Run: headless pygame with SDL's dummy video driver; simulated clock (each Clock.tick advances the game by its frame time, no real sleeping); random seed 0; keys injected as events and as key.get_pressed() state; no mouse input.
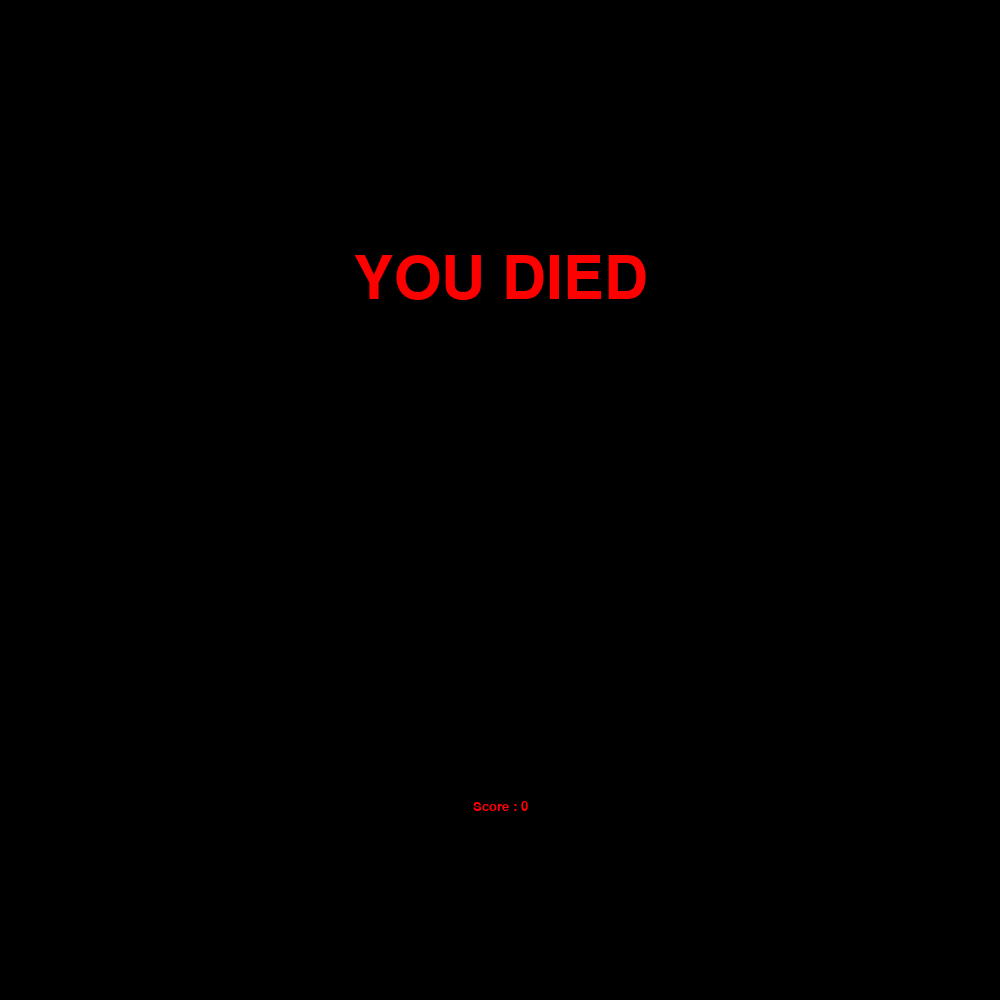
Frame 1 of 1 · flips 1–60 · no input (game ended)

The pygame program that drew these frames:

import pygame, random, time, sys

pygame.init()

#screen info
screen_width = 1000
screen_height = 1000
screen = pygame.display.set_mode((screen_width, screen_height))

#colors
black = (0, 0, 0)
white = (255, 255, 255)
red = (255, 0, 0)
green = (0, 255, 0)

#game variables
clock = pygame.time.Clock()
grid_size = 50
food_spawn = True
food_pos = [random.randrange(1, (screen_width//grid_size)) * grid_size, random.randrange(1, (screen_height//grid_size)) * grid_size]
score = 0

# show score at top of screen
def show_score(choice, color, font, size):
    score_font = pygame.font.SysFont(font, size)
    score_surface = score_font.render('Score : ' + str(score), True, color)
    score_rect = score_surface.get_rect()
    if choice == 1:
        score_rect.midtop = (screen_width/2, 10)
    else:
        score_rect.midtop = (screen_width/2, screen_height/1.25)
    screen.blit(score_surface, score_rect)

class food:
    def __init__(self):
        self.color = red
        
    def draw(self, screen):
        return pygame.draw.rect(screen, self.color, pygame.Rect(food_pos[0], food_pos[1], grid_size, grid_size))

class snake:
    def __init__(self):
        self.color = white
        self.body = [[grid_size * 5, grid_size * 5]]
        self.direction = 'RIGHT'
    
    def draw(self, screen):
        for segment in self.body:
            pygame.draw.rect(screen, self.color, pygame.Rect(segment[0], segment[1], grid_size, grid_size))

    def move(self, key_pressed):
        if key_pressed == pygame.K_w or key_pressed == pygame.K_UP:
            if self.direction != 'DOWN':
                self.direction = 'UP'
        elif key_pressed == pygame.K_s or key_pressed == pygame.K_DOWN:
            if self.direction != 'UP':
                self.direction = 'DOWN'
        elif key_pressed == pygame.K_a or key_pressed == pygame.K_LEFT:
            if self.direction != 'RIGHT':
                self.direction = 'LEFT'
        elif key_pressed == pygame.K_d or key_pressed == pygame.K_RIGHT:
            if self.direction != 'LEFT':
                self.direction = 'RIGHT'
    
    def grow(self, food_pos):
        global food_spawn, score
        
        # calculate new head position based on current direction
        new_head = [self.body[0][0], self.body[0][1]]
        
        if self.direction == 'UP':
            new_head[1] -= grid_size
        elif self.direction == 'DOWN':
            new_head[1] += grid_size
        elif self.direction == 'LEFT':
            new_head[0] -= grid_size
        elif self.direction == 'RIGHT':
            new_head[0] += grid_size
        
        # add new head to front of body
        self.body.insert(0, new_head)
        
        # check if new head hit food
        if new_head[0] == food_pos[0] and new_head[1] == food_pos[1]:
            # food eaten - don't remove tail (snake grows)
            score += 1
            food_spawn = False
        else:
            # no food eaten - remove tail (snake stays same length)
            self.body.pop()
            

    def check_collisions(self):
        head_x, head_y = self.body[0]
        # checking to see if the head x, y exceed screen
        if (head_x < 0 or head_x >= screen_width or
            head_y < 0 or head_y >= screen_height):
            self.game_over()
    
    def check_collisions_with_self(self):
        head = self.body[0]
        # loop through each 'body part' and check if the (head x, y) are = to (body x, y) 
        for segment in self.body[1:]:
            if head[0] == segment[0] and head[1] == segment[1]:
                self.game_over()
            
    
    def game_over(self):
        my_font = pygame.font.SysFont('times new roman', 90)
        game_over_surface = my_font.render('YOU DIED', True, red)
        game_over_rect = game_over_surface.get_rect()
        game_over_rect.midtop = (screen_width/2, screen_height/4)
        screen.fill(black)
        screen.blit(game_over_surface, game_over_rect)
        show_score(0, red, 'times', 20)
        pygame.display.flip()
        time.sleep(3)
        pygame.quit()
        sys.exit()

player = snake()
food = food()

running = True
while running:
    for event in pygame.event.get():
        if event.type == pygame.QUIT:
            running = False
        elif event.type == pygame.KEYDOWN:
            player.move(event.key)
    
    #init black background for the game
    screen.fill(black)
    
    #draw the snake
    player.draw(screen)
    
    # show score
    show_score(1, white, 'consolas', 50)
    
    #draw food
    food.draw(screen)
        
    #collisions
    player.check_collisions()
    player.check_collisions_with_self()
    
    #grow
    player.grow(food_pos)
    
    if food_spawn == False:
        food_pos = [random.randrange(1, (screen_width//grid_size)) * grid_size, random.randrange(1, (screen_height//grid_size)) * grid_size]
        food_spawn = True
    
    clock.tick(7) / 1000.0 #framerate, convert milliseconds to seconds
    
    # had to look this one up but any changes that are made to the drawing surface(like screen or other Surface objects) visible to the user
    pygame.display.flip()

pygame.quit()
